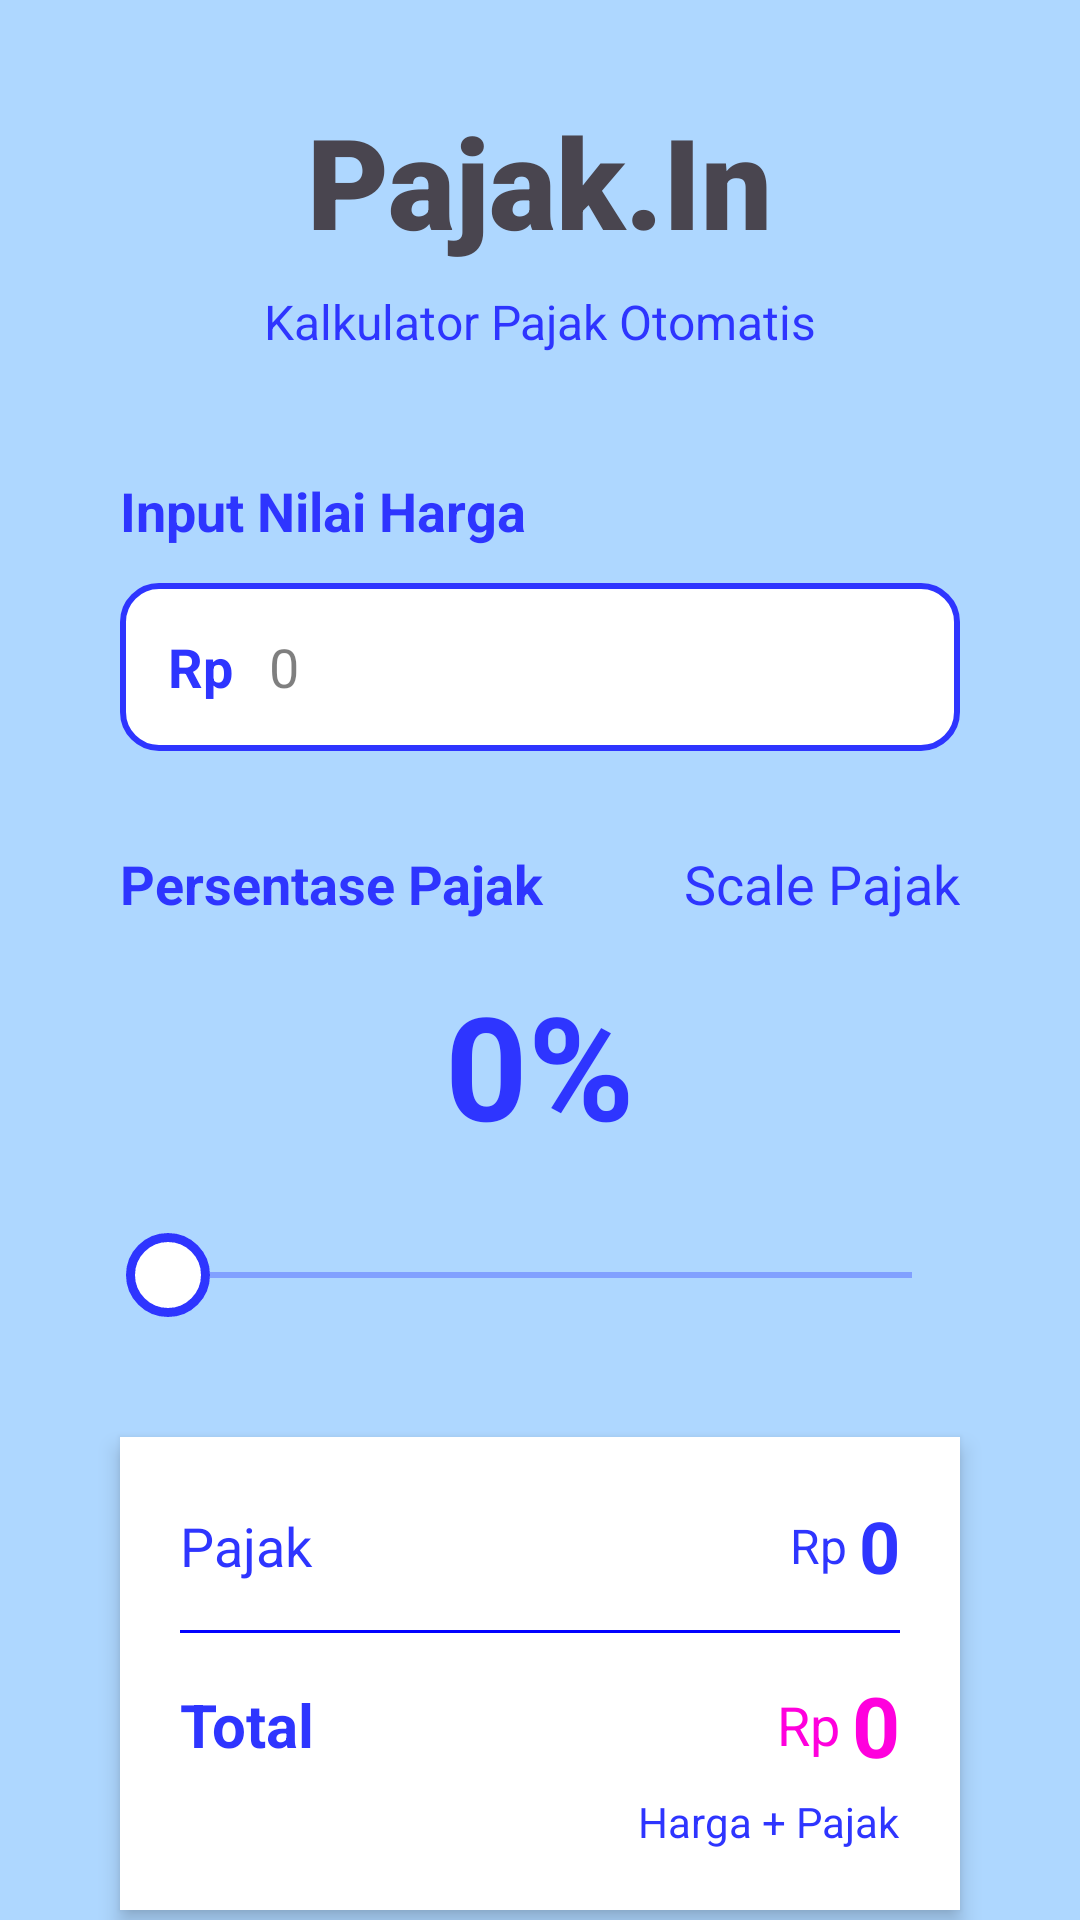

Here is an Android app screen rendered from its layout file. Give the layout XML and the strings, colors and styles it references.
<!-- AndroidManifest.xml: application theme Theme.PajakIn -->
<!-- res/layout/activity_main.xml -->
<?xml version="1.0" encoding="utf-8"?>
<LinearLayout xmlns:android="http://schemas.android.com/apk/res/android"
    xmlns:app="http://schemas.android.com/apk/res-auto"
    android:layout_width="match_parent"
    android:layout_height="match_parent"
    android:orientation="vertical"
    android:background="#AED7FF"
    android:paddingLeft="24dp"
    android:paddingRight="24dp"
    android:paddingTop="32dp">

    
    <LinearLayout
        android:layout_width="match_parent"
        android:layout_height="wrap_content"
        android:orientation="vertical"
        android:gravity="center"
        android:layout_marginBottom="40dp">

        
        <TextView
            android:id="@+id/textTitle"
            android:layout_width="wrap_content"
            android:layout_height="wrap_content"
            android:text="Pajak.In"
            android:textSize="42sp"
            android:textStyle="bold"
            android:fontFamily="sans-serif-black"
            android:layout_marginBottom="8dp"/>

        
        <TextView
            android:layout_width="wrap_content"
            android:layout_height="wrap_content"
            android:text="Kalkulator Pajak Otomatis"
            android:textSize="16sp"
            android:textColor="#2E35FF"/>

    </LinearLayout>

    
    <LinearLayout
        android:layout_width="match_parent"
        android:layout_height="wrap_content"
        android:orientation="vertical"
        android:layout_marginBottom="32dp"
        android:paddingHorizontal="16dp">

        
        <TextView
            android:layout_width="wrap_content"
            android:layout_height="wrap_content"
            android:text="Input Nilai Harga"
            android:textSize="18sp"
            android:textColor="#2E35FF"
            android:textStyle="bold"
            android:layout_marginBottom="12dp"/>

        
        <LinearLayout
            android:layout_width="match_parent"
            android:layout_height="56dp"
            android:orientation="horizontal"
            android:background="@drawable/input_box_blue"
            android:paddingLeft="16dp"
            android:paddingRight="16dp"
            android:gravity="center_vertical">

            <TextView
                android:layout_width="wrap_content"
                android:layout_height="wrap_content"
                android:text="Rp"
                android:textSize="18sp"
                android:textColor="#2E35FF"
                android:textStyle="bold"
                android:layout_marginRight="12dp"/>

            <EditText
                android:id="@+id/editTextHarga"
                android:layout_width="0dp"
                android:layout_height="wrap_content"
                android:layout_weight="1"
                android:hint="0"
                android:textSize="18sp"
                android:textColor="#000000"
                android:textColorHint="#80000000"
                android:inputType="number"
                android:background="@android:color/transparent"
                android:padding="0dp"/>

        </LinearLayout>

    </LinearLayout>

    
    
    <LinearLayout
        android:layout_width="match_parent"
        android:layout_height="wrap_content"
        android:orientation="horizontal"
        android:layout_marginBottom="16dp"
        android:paddingHorizontal="16dp"
        android:gravity="center_vertical">

        
        <TextView
            android:layout_width="0dp"
            android:layout_height="wrap_content"
            android:layout_weight="1"
            android:text="Persentase Pajak"
            android:textSize="18sp"
            android:textColor="#2E35FF"
            android:textStyle="bold"/>

        
        <TextView
            android:layout_width="wrap_content"
            android:layout_height="wrap_content"
            android:text="Scale Pajak"
            android:textSize="18sp"
            android:textColor="#2E35FF"/>

    </LinearLayout>

    
    <LinearLayout
        android:layout_width="match_parent"
        android:layout_height="wrap_content"
        android:orientation="horizontal"
        android:gravity="center"
        android:layout_marginBottom="24dp">

        <TextView
            android:id="@+id/textPersentase"
            android:layout_width="wrap_content"
            android:layout_height="wrap_content"
            android:text="0%"
            android:textSize="48sp"
            android:textColor="#2E35FF"
            android:textStyle="bold"/>

    </LinearLayout>

    
    <LinearLayout
        android:layout_width="match_parent"
        android:layout_height="wrap_content"
        android:orientation="vertical"
        android:gravity="center"
        android:layout_marginBottom="40dp"
        android:paddingHorizontal="16dp">

        <SeekBar
            android:id="@+id/seekBarPajak"
            android:layout_width="match_parent"
            android:layout_height="wrap_content"
            android:max="50"
            android:progress="0"
            android:progressBackgroundTint="#0202FF"
            android:progressTint="#FF00DD"
            android:thumb="@drawable/seekbar_thumb"/>

    </LinearLayout>

    
    <LinearLayout
        android:layout_width="match_parent"
        android:layout_height="wrap_content"
        android:orientation="vertical"
        android:background="#FFFFFF"
        android:padding="20dp"
        android:elevation="4dp"
        android:layout_marginLeft="16dp"
        android:layout_marginRight="16dp"
        android:clipToPadding="false">

        
        <LinearLayout
            android:layout_width="match_parent"
            android:layout_height="wrap_content"
            android:orientation="horizontal"
            android:layout_marginBottom="12dp"
            android:gravity="center_vertical">

            <TextView
                android:layout_width="0dp"
                android:layout_height="wrap_content"
                android:layout_weight="1"
                android:text="Pajak"
                android:textSize="18sp"
                android:textColor="#2E35FF"/>

            <LinearLayout
                android:layout_width="wrap_content"
                android:layout_height="wrap_content"
                android:orientation="horizontal"
                android:gravity="center_vertical">

                <TextView
                    android:layout_width="wrap_content"
                    android:layout_height="wrap_content"
                    android:text="Rp"
                    android:textSize="16sp"
                    android:textColor="#2E35FF"
                    android:layout_marginRight="4dp"/>

                <TextView
                    android:id="@+id/textJumlahPajak"
                    android:layout_width="wrap_content"
                    android:layout_height="wrap_content"
                    android:text="0"
                    android:textSize="24sp"
                    android:textColor="#2E35FF"
                    android:textStyle="bold"/>

            </LinearLayout>

        </LinearLayout>

        
        <View
            android:layout_width="match_parent"
            android:layout_height="1dp"
            android:background="#0202FF"
            android:layout_marginBottom="12dp"/>

        
        <LinearLayout
            android:layout_width="match_parent"
            android:layout_height="wrap_content"
            android:orientation="horizontal"
            android:gravity="center_vertical">

            <TextView
                android:layout_width="0dp"
                android:layout_height="wrap_content"
                android:layout_weight="1"
                android:text="Total"
                android:textSize="20sp"
                android:textColor="#2E35FF"
                android:textStyle="bold"/>

            <LinearLayout
                android:layout_width="wrap_content"
                android:layout_height="wrap_content"
                android:orientation="horizontal"
                android:gravity="center_vertical">

                <TextView
                    android:layout_width="wrap_content"
                    android:layout_height="wrap_content"
                    android:text="Rp"
                    android:textSize="18sp"
                    android:textColor="#FF00DD"
                    android:layout_marginRight="4dp"/>

                <TextView
                    android:id="@+id/textTotal"
                    android:layout_width="wrap_content"
                    android:layout_height="wrap_content"
                    android:text="0"
                    android:textSize="28sp"
                    android:textColor="#FF00DD"
                    android:textStyle="bold"/>

            </LinearLayout>

        </LinearLayout>

        
        <TextView
            android:layout_width="wrap_content"
            android:layout_height="wrap_content"
            android:text="Harga + Pajak"
            android:textSize="14sp"
            android:textColor="#2E35FF"
            android:layout_marginTop="4dp"
            android:layout_gravity="end"/>

    </LinearLayout>

</LinearLayout>
<!-- resources referenced by this layout -->
<resources>
  <!-- drawable input_box_blue (drawable) -->
  <?xml version="1.0" encoding="utf-8"?>
  <shape xmlns:android="http://schemas.android.com/apk/res/android">
      <solid android:color="#FFFFFF"/>
      <corners android:radius="12dp"/>
      <stroke
          android:width="2dp"
          android:color="#2E35FF"/>
  </shape>
  <!-- drawable seekbar_thumb (drawable) -->
  <?xml version="1.0" encoding="utf-8"?>
  <shape xmlns:android="http://schemas.android.com/apk/res/android"
      android:shape="oval">
  
      <size
          android:width="28dp"
          android:height="28dp"/>
  
      <solid android:color="#FFFFFF"/>
  
      <stroke
          android:width="3dp"
          android:color="#2E35FF"/>
  
  </shape>
  <style name="Theme.PajakIn" parent="Base.Theme.PajakIn" />
  <style name="Base.Theme.PajakIn" parent="Theme.Material3.DayNight.NoActionBar">
          
          
      </style>
</resources>
